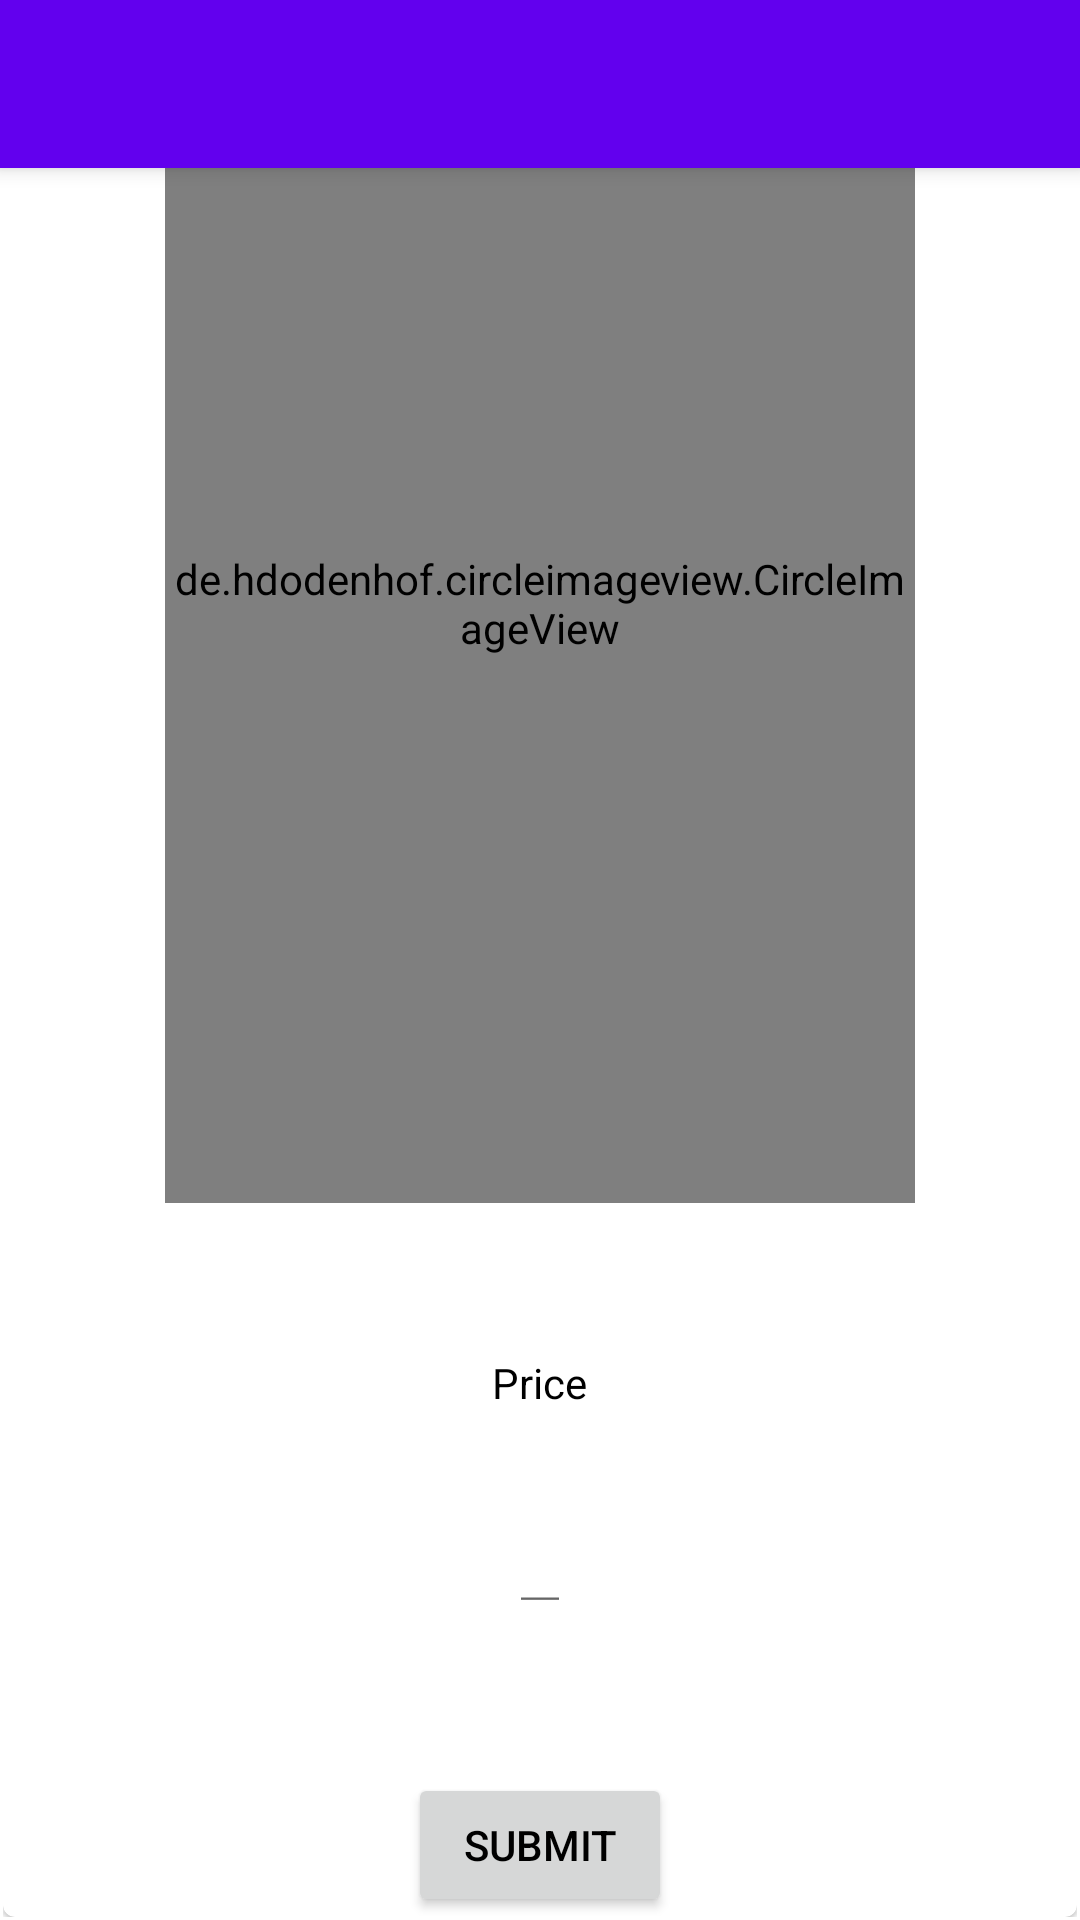

Write the Android layout XML for this screen, with the resource values it uses.
<!-- AndroidManifest.xml: application theme Theme.GiftcardSite -->
<!-- res/layout/activity_get_card.xml -->
<?xml version="1.0" encoding="utf-8"?>

<androidx.coordinatorlayout.widget.CoordinatorLayout xmlns:android="http://schemas.android.com/apk/res/android"
    xmlns:app="http://schemas.android.com/apk/res-auto"
    xmlns:tools="http://schemas.android.com/tools"
    android:layout_width="match_parent"
    android:layout_height="match_parent"
    tools:context=".GetCard">

    <com.google.android.material.appbar.AppBarLayout
        android:layout_width="match_parent"
        android:layout_height="wrap_content"
        android:theme="@style/Theme.GiftcardSite.AppBarOverlay">

        <androidx.appcompat.widget.Toolbar
            android:id="@+id/toolbar"
            android:layout_width="match_parent"
            android:layout_height="?attr/actionBarSize"
            android:background="?attr/colorPrimary"
            app:popupTheme="@style/Theme.GiftcardSite.PopupOverlay" />

    </com.google.android.material.appbar.AppBarLayout>

    <include layout="@layout/content_get_card" />

</androidx.coordinatorlayout.widget.CoordinatorLayout>
<!-- res/layout/content_get_card.xml (included above) -->
<?xml version="1.0" encoding="utf-8"?>

<androidx.constraintlayout.widget.ConstraintLayout xmlns:android="http://schemas.android.com/apk/res/android"
    xmlns:app="http://schemas.android.com/apk/res-auto"
    xmlns:tools="http://schemas.android.com/tools"
    android:id="@+id/relativeLayout"
    android:layout_width="match_parent"
    android:layout_height="match_parent"
    android:layout_margin="1dp">

    <androidx.cardview.widget.CardView
        android:id="@+id/cardView"
        android:layout_width="match_parent"
        android:layout_height="match_parent"
        android:layout_centerHorizontal="true"
        app:cardCornerRadius="4dp"
        app:cardElevation="1dp"
        app:cardMaxElevation="2dp"
        app:layout_constraintBottom_toBottomOf="parent"
        app:layout_constraintLeft_toLeftOf="parent"
        app:layout_constraintRight_toRightOf="parent"
        app:layout_constraintTop_toTopOf="parent">


        <RelativeLayout
            android:layout_width="match_parent"
            android:layout_height="match_parent">


            <de.hdodenhof.circleimageview.CircleImageView
                android:id="@+id/image_view"
                android:layout_width="250dp"
                android:layout_height="400dp"
                android:layout_centerHorizontal="true"
                android:scaleType="centerCrop"
                android:src="@drawable/ic_launcher_background" />

            <TextView
                android:id="@+id/recommended_price"
                android:layout_width="wrap_content"
                android:layout_height="20dp"
                android:layout_below="@+id/image_view"
                android:layout_centerHorizontal="true"
                android:layout_marginTop="50dp"
                android:layout_marginBottom="50dp"
                android:autoSizeMaxTextSize="15sp"
                android:autoSizeMinTextSize="8sp"
                android:autoSizeTextType="uniform"
                android:gravity="center"
                android:text="Price"
                android:textColor="#000" />

            <EditText
                android:id="@+id/amount"
                android:layout_width="wrap_content"
                android:layout_height="20dp"
                android:layout_below="@+id/recommended_price"
                android:layout_centerHorizontal="true"
                android:layout_marginTop="0dp"
                android:layout_marginBottom="50dp"
                android:autoSizeMaxTextSize="15sp"
                android:autoSizeMinTextSize="8sp"
                android:autoSizeTextType="uniform"
                android:gravity="center"
                android:inputType="number"
                android:textColor="#000" />

            <Button
                android:id="@+id/submit_buy"
                android:layout_width="wrap_content"
                android:layout_height="wrap_content"
                android:layout_below="@+id/amount"
                android:layout_centerHorizontal="true"
                android:layout_marginTop="0dp"
                android:layout_marginBottom="50dp"
                android:gravity="center"
                android:text="Submit"
                android:textColor="#000" />

        </RelativeLayout>

    </androidx.cardview.widget.CardView>

</androidx.constraintlayout.widget.ConstraintLayout>
<!-- resources referenced by this layout -->
<resources>
  <style name="Theme.GiftcardSite.AppBarOverlay" parent="ThemeOverlay.AppCompat.Dark.ActionBar" />
  <style name="Theme.GiftcardSite.PopupOverlay" parent="ThemeOverlay.AppCompat.Light" />
  <style name="Theme.GiftcardSite" parent="Theme.MaterialComponents.DayNight.DarkActionBar">
          
          <item name="colorPrimary">@color/purple_500</item>
          <item name="colorPrimaryVariant">@color/purple_700</item>
          <item name="colorOnPrimary">@color/white</item>
          
          <item name="colorSecondary">@color/teal_200</item>
          <item name="colorSecondaryVariant">@color/teal_700</item>
          <item name="colorOnSecondary">@color/black</item>
          
          <item name="android:statusBarColor" tools:targetApi="l">?attr/colorPrimaryVariant</item>
          
      </style>
  <!-- not gathered from this repository: default colours our renderer supplied (Android Studio template values) -->
  <color name="purple_500">#FF6200EE</color>
  <color name="purple_700">#FF3700B3</color>
  <color name="teal_200">#FF03DAC5</color>
  <color name="teal_700">#FF018786</color>
  <color name="black">#FF000000</color>
  <color name="white">#FFFFFFFF</color>
</resources>
